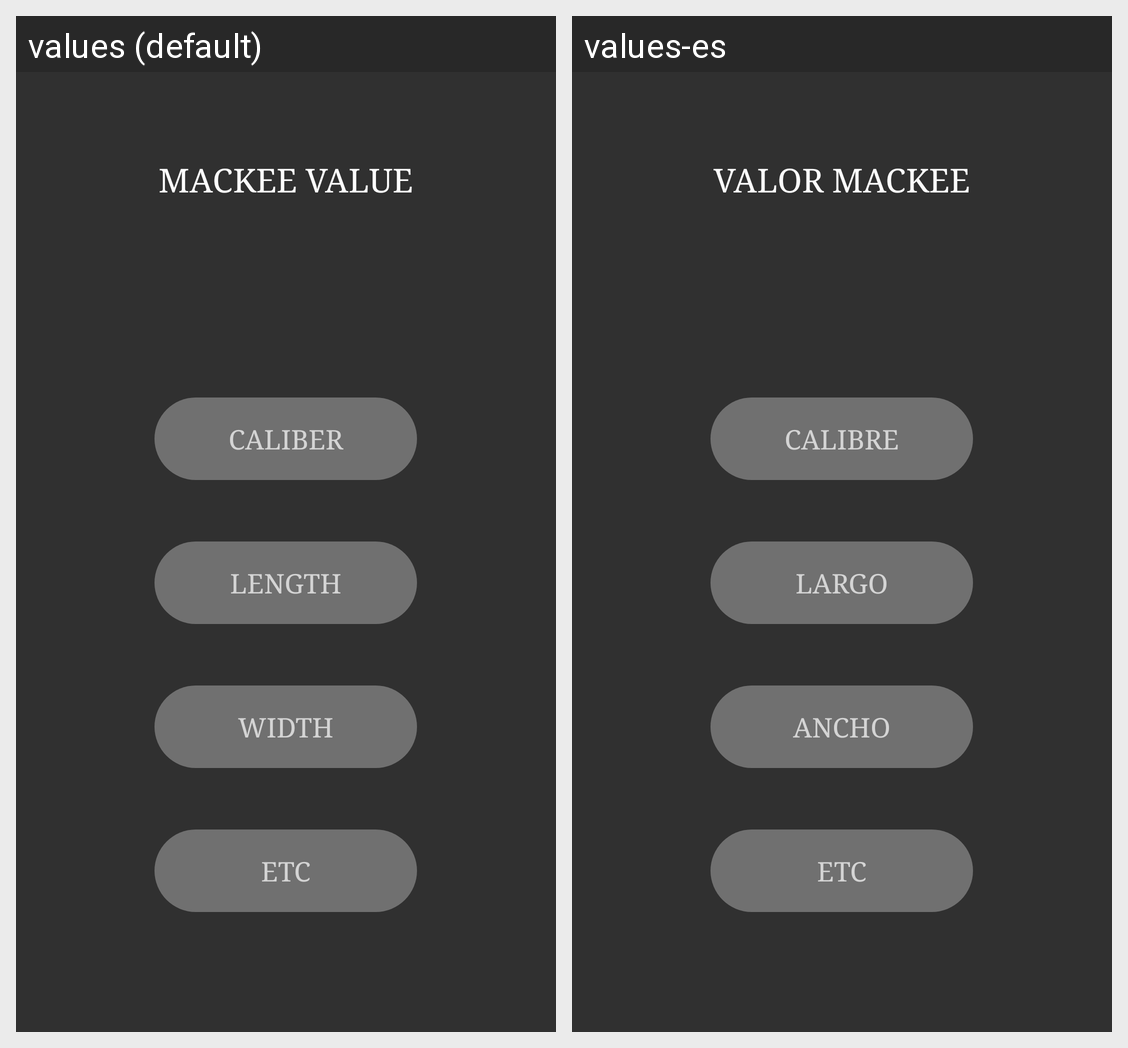

The Android screen above is rendered under two locales of the same app. Produce the string resources it draws, with the default and per-locale values.
Android screen res/layout/fragment_frag__mc_kee.xml rendered under 2 locales, left to right: values (default), values-es. Device: Nexus 5 (rendered at 1080×1920; each locale shown at half size, 540×960, under a caption strip naming it); theme AppTheme.
Strings drawn on this screen, with the default value and each locale's value (text and hints the layout hard-codes, and strings that could not be matched under every locale, appear in the picture but are not listed):

mckee_valorMckee
  values: MACKEE VALUE
  values-es: VALOR MACKEE

mckee_calibre
  values: CALIBER
  values-es: CALIBRE

item_LARGO
  values: LENGTH
  values-es: LARGO

item_ancho
  values: WIDTH
  values-es: ANCHO

mckee_etcValue
  values: ETC
  values-es: ETC
